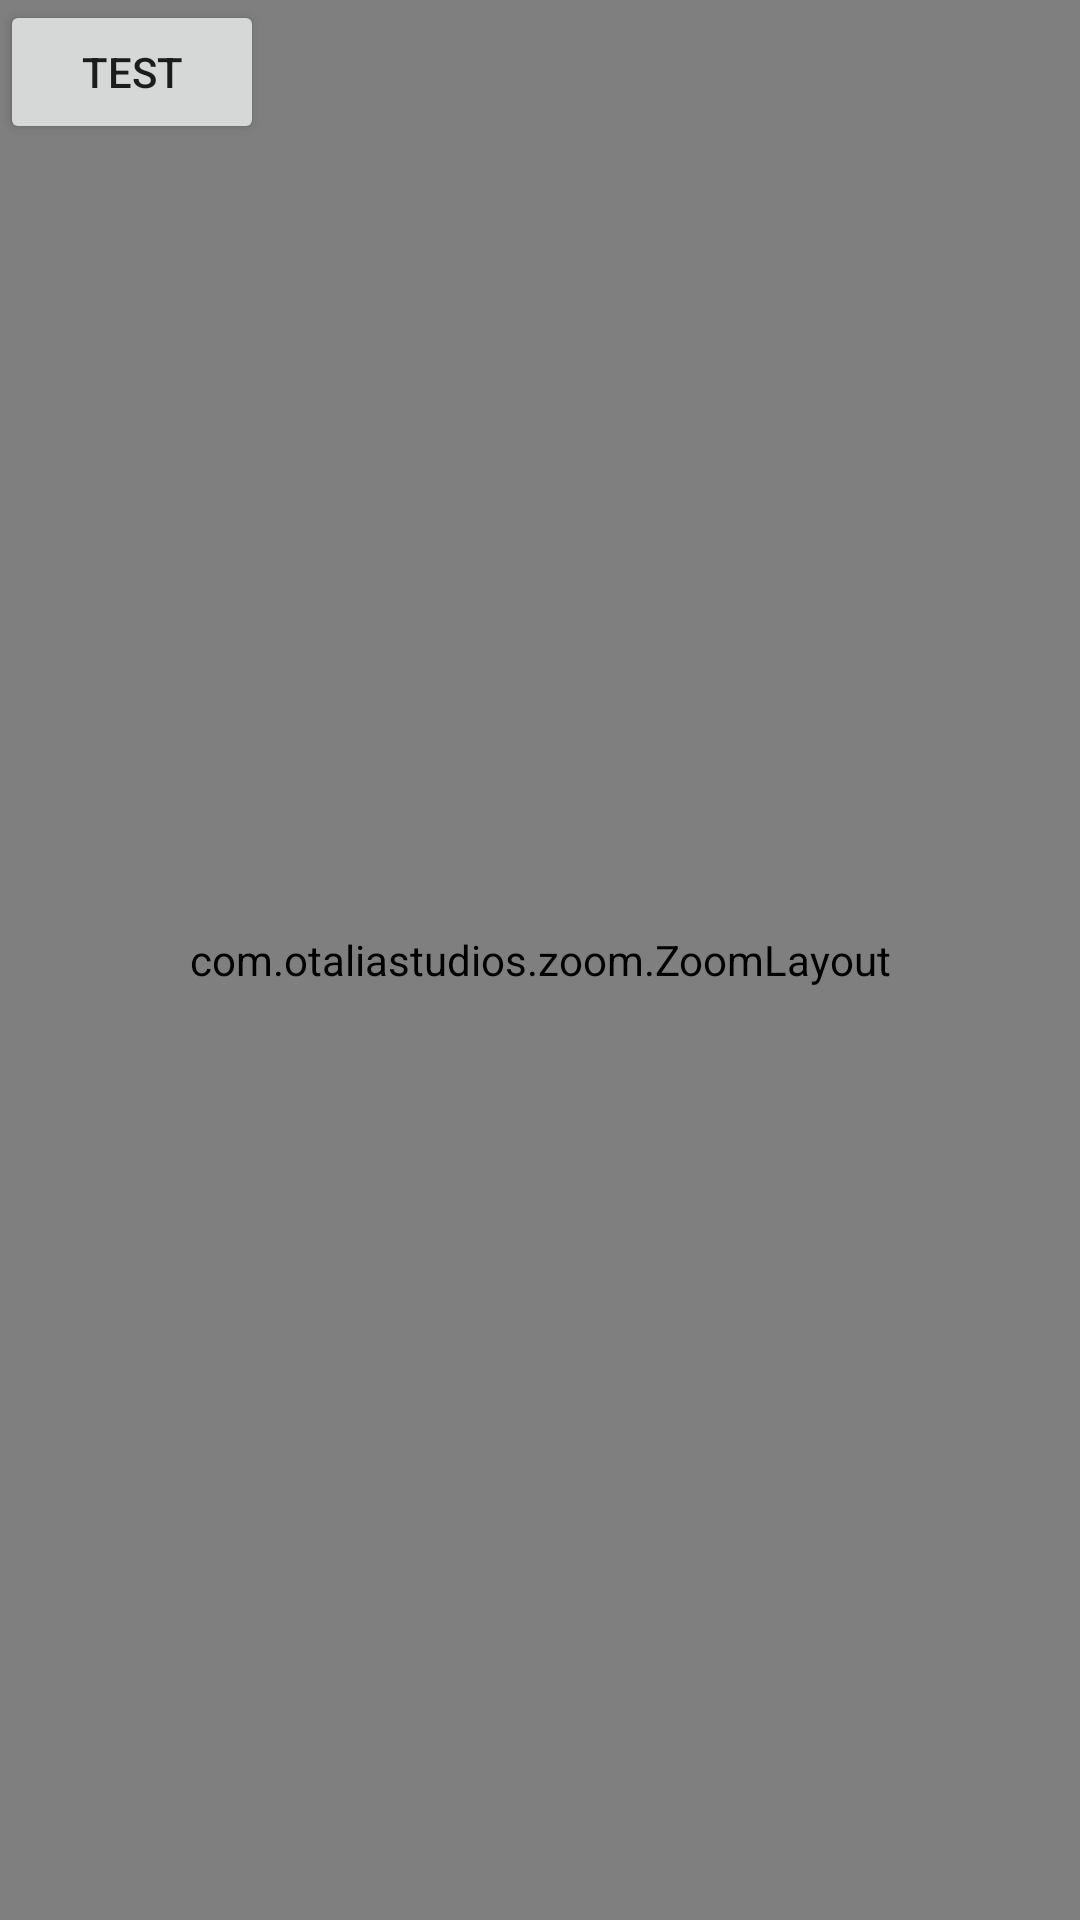

Produce the Android XML layout that renders to this screen, including the resource entries it uses.
<!-- AndroidManifest.xml: application theme Theme.AndroidViewTestDemo -->
<!-- res/layout/activity_zoom_layout.xml -->
<?xml version="1.0" encoding="utf-8"?>
<androidx.constraintlayout.widget.ConstraintLayout xmlns:android="http://schemas.android.com/apk/res/android"
    xmlns:app="http://schemas.android.com/apk/res-auto"
    xmlns:tools="http://schemas.android.com/tools"
    android:layout_width="match_parent"
    android:layout_height="match_parent"
    tools:context=".ZoomLayout">

    <Button
        android:id="@+id/btntest"
        android:layout_width="wrap_content"
        android:layout_height="wrap_content"
        android:text="Test"></Button>

    <com.otaliastudios.zoom.ZoomLayout
        android:id="@+id/myZoomLayout"
        android:layout_width="match_parent"
        android:layout_height="match_parent"
        android:background="@android:color/holo_red_dark"
        app:animationDuration="280"
        app:flingEnabled="false"
        app:hasClickableChildren="false"
        app:maxZoom="2"
        app:maxZoomType="zoom"
        app:minZoom="1"
        app:minZoomType="zoom"
        app:transformation="centerInside"
        app:transformationGravity="auto"
        app:zoomEnabled="false">

        <View
            android:layout_width="10dp"
            android:layout_height="10dp"
            android:background="@color/teal_200">

        </View>
    </com.otaliastudios.zoom.ZoomLayout>
</androidx.constraintlayout.widget.ConstraintLayout>
<!-- resources referenced by this layout -->
<resources>
  <color name="teal_200">#FF03DAC5</color>
  <style name="Theme.AndroidViewTestDemo" parent="Theme.MaterialComponents.DayNight.DarkActionBar">
          
          <item name="colorPrimary">@color/purple_500</item>
          <item name="colorPrimaryVariant">@color/purple_700</item>
          <item name="colorOnPrimary">@color/white</item>
          
          <item name="colorSecondary">@color/teal_200</item>
          <item name="colorSecondaryVariant">@color/teal_700</item>
          <item name="colorOnSecondary">@color/black</item>
          
          <item name="android:statusBarColor" tools:targetApi="l">?attr/colorPrimaryVariant</item>
          
      </style>
  <color name="purple_500">#FF6200EE</color>
  <color name="purple_700">#FF3700B3</color>
  <color name="white">#FFFFFFFF</color>
  <color name="teal_700">#FF018786</color>
  <color name="black">#FF000000</color>
</resources>
